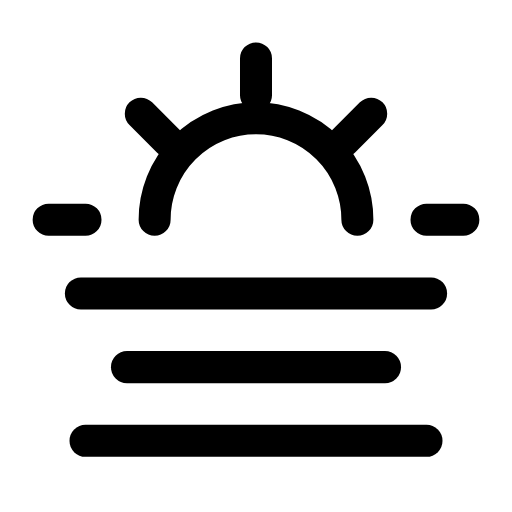
t = 0.00 s
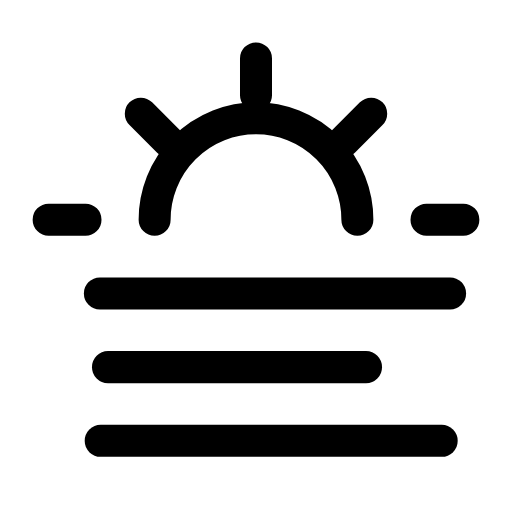
t = 0.33 s
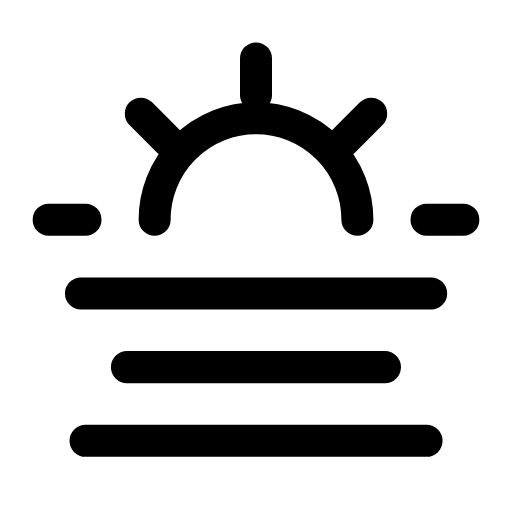
t = 0.66 s
t = 0.98 s: frame unchanged from t = 0.00 s, image omitted
t = 1.32 s: frame unchanged from t = 0.00 s, image omitted
t = 1.67 s: frame unchanged from t = 0.00 s, image omitted

The animated SVG that drew these frames (rendered in a browser with its animation timeline set to each time). Animation: 3 SMIL elements (animateTransform=3); one cycle of 2.00 s, repeats indefinitely.

<svg xmlns="http://www.w3.org/2000/svg" width="24" height="24" viewBox="0 0 24 24" fill="none"><g transform="translate(-0.96 -0.935) scale(1.08)"><path stroke="currentColor" stroke-width="1.389" stroke-linecap="round" stroke-linejoin="round" fill="none" d="M7.6 10.4A4.4 4.4 0 0 1 16.4 10.4"></path><path stroke="currentColor" stroke-width="1.389" stroke-linecap="round" stroke-linejoin="round" fill="none" d="M12 3.4L12 5M4.6 10.4L3 10.4M21 10.4L19.4 10.4M7 5.8L8.2 7M17 5.8L15.8 7"></path><path stroke="currentColor" stroke-width="1.389" stroke-linecap="round" stroke-linejoin="round" fill="none" d="M4.4 13.6L19.6 13.6"><animateTransform attributeName="transform" type="translate" values="0 0;0 0;1 0;0 0;0 0;0 0;0 0;1 0;0 0;0 0;0 0" keyTimes="0;0.135;0.2475;0.36;0.45;0.6;0.66;0.735;0.81;0.9;1" dur="2s" repeatCount="indefinite" calcMode="spline" keySplines="0.16 1 0.3 1;0.16 1 0.3 1;0.16 1 0.3 1;0.16 1 0.3 1;0.16 1 0.3 1;0.16 1 0.3 1;0.16 1 0.3 1;0.16 1 0.3 1;0.16 1 0.3 1;0.16 1 0.3 1"/></path><path stroke="currentColor" stroke-width="1.389" stroke-linecap="round" stroke-linejoin="round" fill="none" d="M6.4 16.8L17.6 16.8"><animateTransform attributeName="transform" type="translate" values="0 0;0 0;-1 0;0 0;0 0;0 0;0 0;-1 0;0 0;0 0;0 0" keyTimes="0;0.135;0.2475;0.36;0.45;0.6;0.66;0.735;0.81;0.9;1" dur="2s" repeatCount="indefinite" calcMode="spline" keySplines="0.16 1 0.3 1;0.16 1 0.3 1;0.16 1 0.3 1;0.16 1 0.3 1;0.16 1 0.3 1;0.16 1 0.3 1;0.16 1 0.3 1;0.16 1 0.3 1;0.16 1 0.3 1;0.16 1 0.3 1"/></path><path stroke="currentColor" stroke-width="1.389" stroke-linecap="round" stroke-linejoin="round" fill="none" d="M4.6 20L19.4 20"><animateTransform attributeName="transform" type="translate" values="0 0;0 0;0.8 0;0 0;0 0;0 0;0 0;0.8 0;0 0;0 0;0 0" keyTimes="0;0.135;0.2475;0.36;0.45;0.6;0.66;0.735;0.81;0.9;1" dur="2s" repeatCount="indefinite" calcMode="spline" keySplines="0.16 1 0.3 1;0.16 1 0.3 1;0.16 1 0.3 1;0.16 1 0.3 1;0.16 1 0.3 1;0.16 1 0.3 1;0.16 1 0.3 1;0.16 1 0.3 1;0.16 1 0.3 1;0.16 1 0.3 1"/></path></g></svg>
